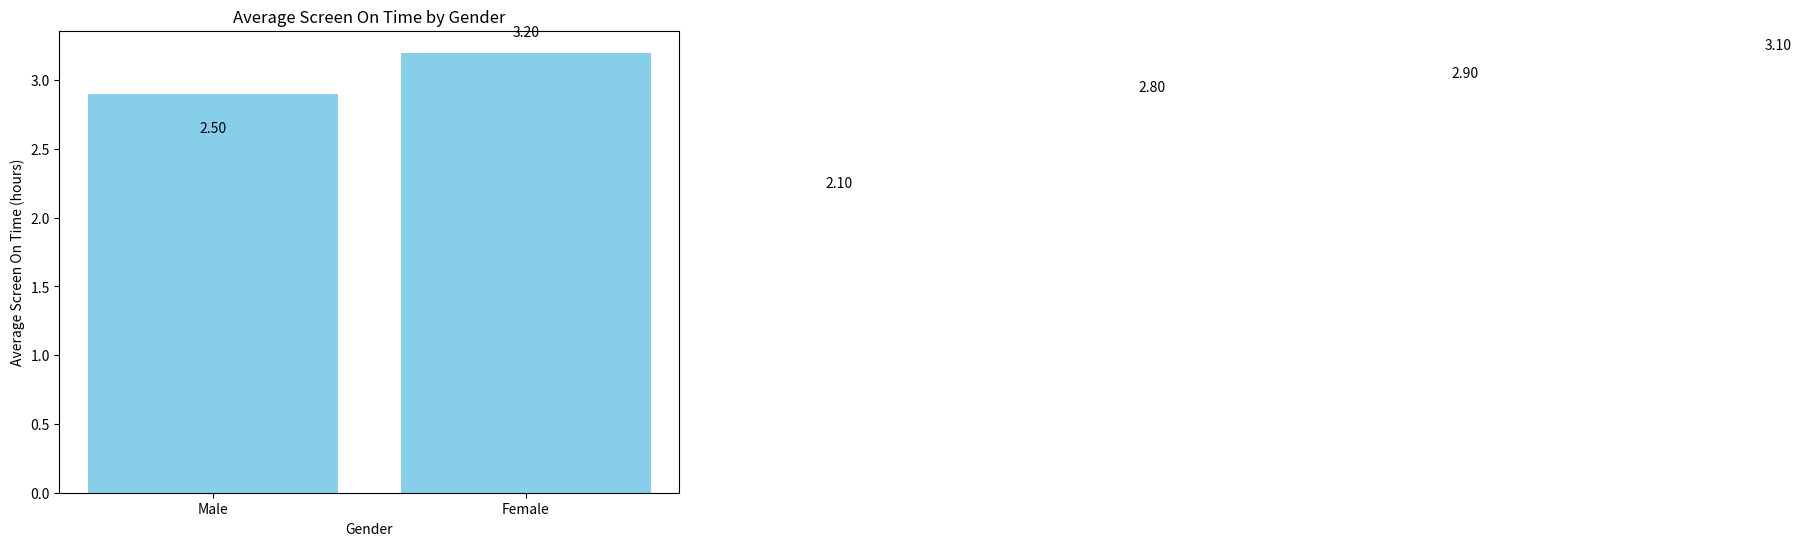

This figure's Python source: (Note: this script raises an exception after producing the figure.)
import matplotlib.pyplot as plt
import pandas as pd
import numpy as np

# Sample data
data = {
    'Gender': ['Male', 'Female', 'Male', 'Female', 'Male', 'Female'],
    'Screen On Time (hours)': [2.5, 3.2, 2.1, 2.8, 2.9, 3.1]
}

# Create a DataFrame
df = pd.DataFrame(data)

# Create a bar chart
plt.figure(figsize=(8, 6))
plt.bar(df['Gender'], df['Screen On Time (hours)'], color='skyblue')

# Set labels and title
plt.xlabel('Gender')
plt.ylabel('Average Screen On Time (hours)')
plt.title('Average Screen On Time by Gender')

# Add annotations
for i, value in enumerate(df['Screen On Time (hours)']):
    plt.text(i, value + 0.1, f'{value:.2f}', ha='center', va='bottom')

# Show the plot
plt.show()
plt.savefig('png_files/plot_4cfaccb4.png')